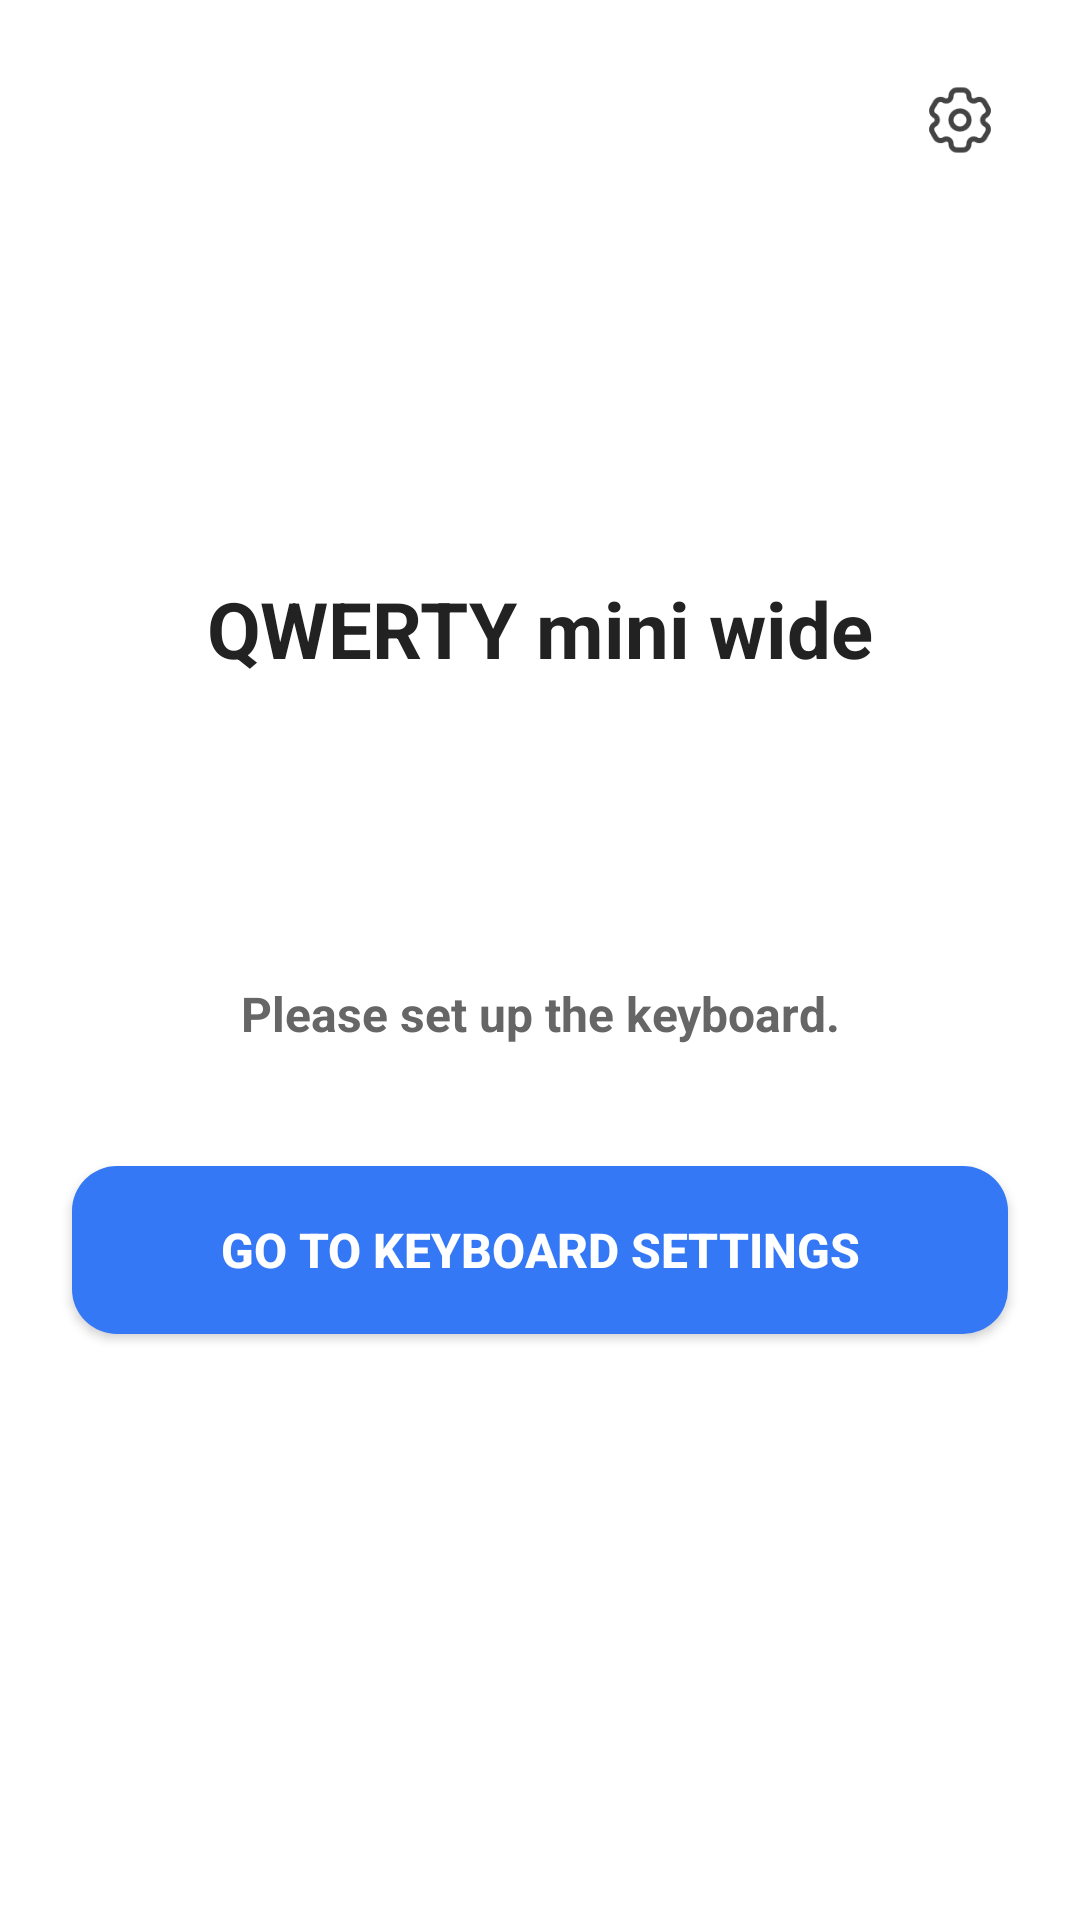

Produce the Android XML layout that renders to this screen, including the resource entries it uses.
<!-- AndroidManifest.xml: application theme Theme.QWERTY_mini_wide -->
<!-- res/layout/activity_home.xml -->
<?xml version="1.0" encoding="utf-8"?>
<androidx.constraintlayout.widget.ConstraintLayout xmlns:tools="http://schemas.android.com/tools"
    xmlns:android="http://schemas.android.com/apk/res/android"
    xmlns:app="http://schemas.android.com/apk/res-auto"
    android:layout_width="match_parent"
    android:layout_height="match_parent"
    android:background="@color/white">




    <androidx.constraintlayout.widget.Guideline
        android:id="@+id/guideline_30"
        android:layout_width="wrap_content"
        android:layout_height="wrap_content"
        android:orientation="horizontal"
        app:layout_constraintGuide_percent="0.30" />

    
    <ImageButton
        android:id="@+id/btnSettings"
        android:layout_width="48dp"
        android:layout_height="48dp"
        android:layout_marginTop="16dp"
        android:layout_marginEnd="16dp"
        android:background="?attr/selectableItemBackgroundBorderless"
        android:scaleType="centerInside"
        android:padding="12dp"
        android:src="@drawable/ic_settings"
        app:layout_constraintEnd_toEndOf="parent"
        app:layout_constraintTop_toTopOf="parent" />

    
    <TextView
        android:id="@+id/tvTitle"
        android:layout_width="wrap_content"
        android:layout_height="wrap_content"
        android:text="QWERTY mini wide"
        android:textSize="26sp"
        android:textStyle="bold"
        android:textColor="@color/textPrimary"
        app:layout_constraintTop_toBottomOf="@id/guideline_30"
        app:layout_constraintStart_toStartOf="parent"
        app:layout_constraintEnd_toEndOf="parent" />

    
    <TextView
        android:id="@+id/tvSubtitle"
        android:layout_width="wrap_content"
        android:layout_height="wrap_content"
        android:layout_marginTop="100dp"
        android:text="Please set up the keyboard."
        android:textColor="@color/textSecondary"
        android:textSize="16sp"
        android:textStyle="bold"
        app:layout_constraintEnd_toEndOf="parent"
        app:layout_constraintStart_toStartOf="parent"
        app:layout_constraintTop_toBottomOf="@id/tvTitle" />

    
    <androidx.appcompat.widget.AppCompatButton
        android:id="@+id/btnGoSettings"
        style="@style/Widget.AppCompat.Button"
        android:layout_width="0dp"
        android:layout_height="56dp"
        android:layout_marginStart="24dp"
        android:layout_marginTop="40dp"
        android:layout_marginEnd="24dp"
        android:background="@drawable/bg_primary_button"
        android:text="Go to Keyboard Settings"
        android:textColor="@color/white"
        android:textSize="16sp"
        android:textStyle="bold"
        app:layout_constraintEnd_toEndOf="parent"
        app:layout_constraintStart_toStartOf="parent"
        app:layout_constraintTop_toBottomOf="@id/tvSubtitle" />

</androidx.constraintlayout.widget.ConstraintLayout>
<!-- resources referenced by this layout -->
<resources>
  <color name="textPrimary">#222222</color>
  <color name="textSecondary">#666666</color>
  <color name="white">#FFFFFFFF</color>
  <!-- drawable bg_primary_button (drawable) -->
  <?xml version="1.0" encoding="utf-8"?>
  <shape xmlns:android="http://schemas.android.com/apk/res/android"
      android:shape="rectangle">
      <solid android:color="@color/primaryBlue"/>
      <corners android:radius="15dp"/>
  </shape>
  <!-- drawable ic_settings: png bitmap (drawable, 2451 bytes) -->
  <style name="Theme.QWERTY_mini_wide" parent="Base.Theme.QWERTY_mini_wide" />
  <color name="primaryBlue">#3478F5</color>
  <style name="Base.Theme.QWERTY_mini_wide" parent="Theme.Material3.DayNight.NoActionBar">
          
          <item name="android:statusBarColor">@color/black</item>
          
          <item name="android:windowLightStatusBar">false</item>
      </style>
  <color name="black">#FF000000</color>
</resources>
